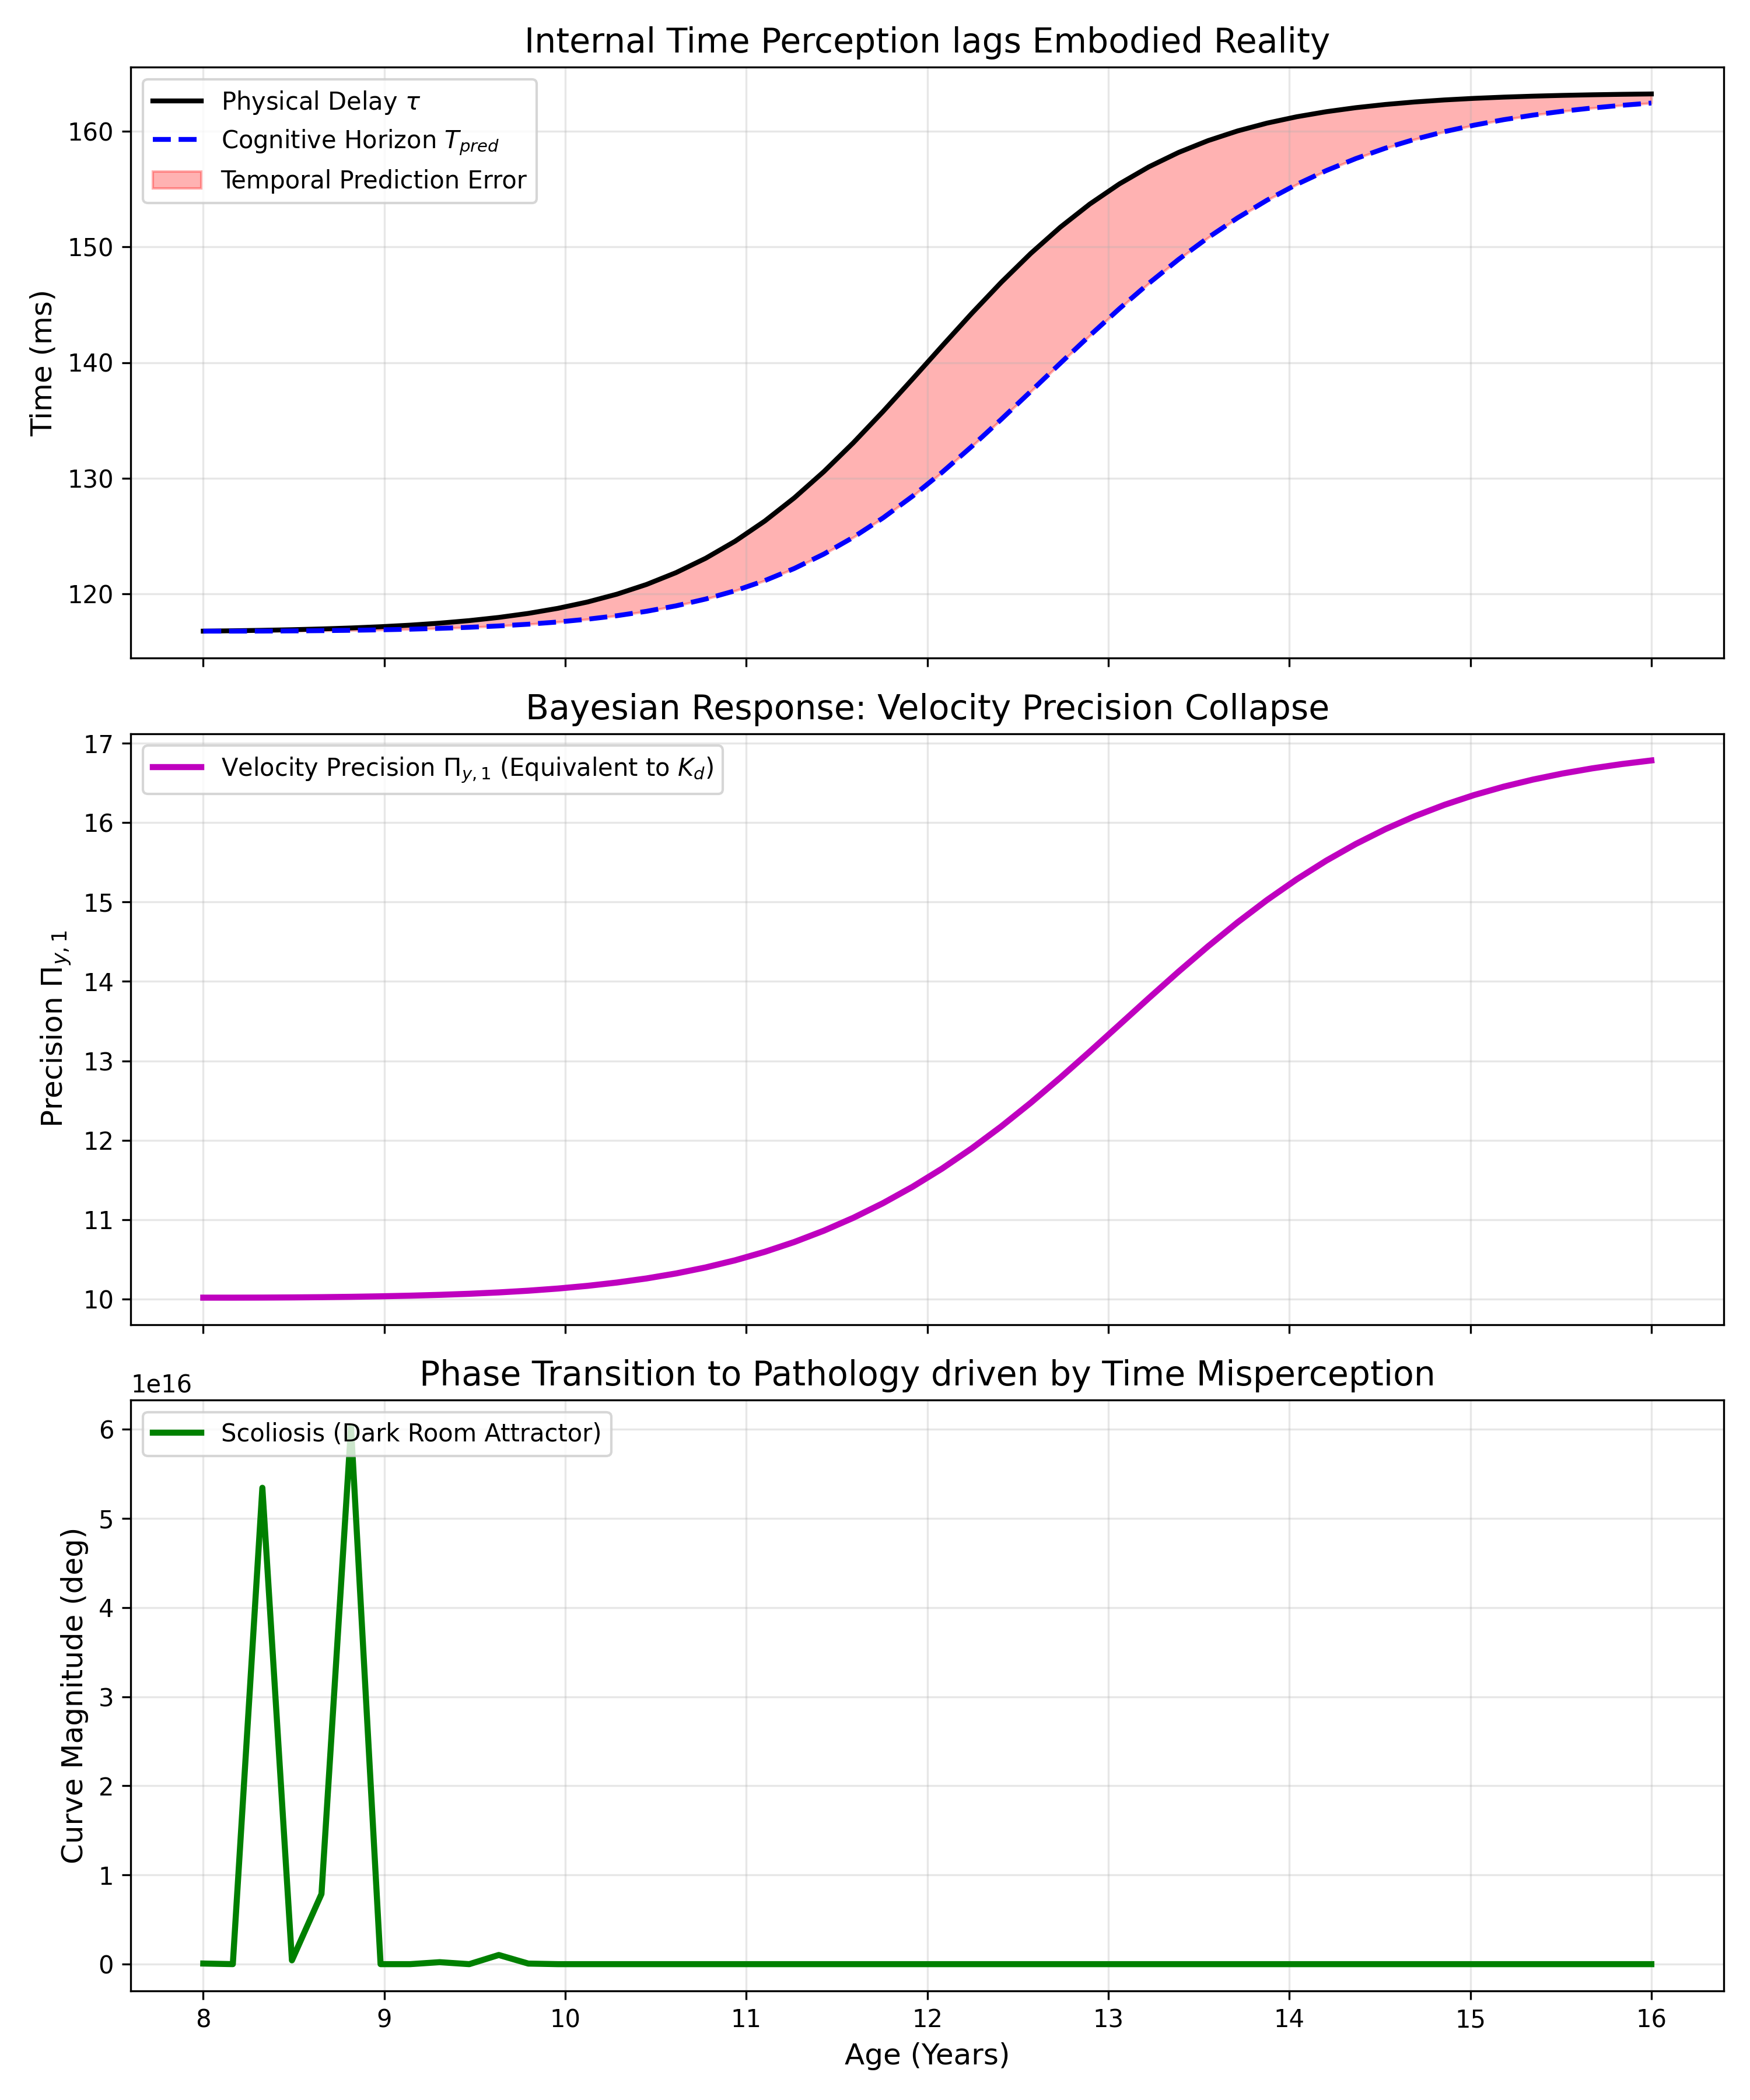

The file beside this chart, header and first rows:
Age, Length, Physical_Delay_tau, Cognitive_Horizon_Tpred, Temporal_Gap, Velocity_Precision_Pi_y1, Free_Energy_Cost, Cobb_Angle_rad
8.0, 1.002, 0.1168, 0.1168, 0.0, 10.02, 1.6214917018305322e+28, 1235356020163
8.163, 1.002, 0.1168, 0.1168, 3.191835351507022e-05, 10.02, 1.1326670990473992e+25, 32145989702
8.327, 1.003, 0.1169, 0.1168, 6.611619305670058e-05, 10.02, 8.673590695879694e+33, 932439058572550
8.49, 1.004, 0.1169, 0.1168, 0.0001045, 10.02, 5.2115463766179414e+29, 7508551468025
8.653, 1.005, 0.117, 0.1168, 0.0001493, 10.02, 1.873386463366193e+32, 137346538788322
8.816, 1.006, 0.1171, 0.1169, 0.0002031, 10.03, 1.0670816026758372e+34, 1051499017079041.5
8.98, 1.007, 0.1172, 0.1169, 0.0002688, 10.03, 2.457461999071627e+20, 160786666
9.143, 1.01, 0.1173, 0.117, 0.0003501, 10.04, 1.5233110899045914e+24, 11816642396
9.306, 1.012, 0.1175, 0.117, 0.0004514, 10.05, 1.5616843558643738e+29, 3885463858375
9.469, 1.015, 0.1177, 0.1171, 0.0005781, 10.07, 1.8098839649150182e+18, 14538554
9.633, 1.02, 0.118, 0.1172, 0.0007367, 10.08, 3.130004764300977e+30, 17947069401096
9.796, 1.025, 0.1183, 0.1174, 0.0009348, 10.1, 1.0956052413539581e+28, 1117898583214
9.959, 1.031, 0.1188, 0.1176, 0.001181, 10.13, 9.737882250568993e+17, 9970499
10.12, 1.04, 0.1193, 0.1178, 0.001487, 10.17, 16086, 1.521
10.29, 1.05, 0.12, 0.1181, 0.001863, 10.21, 13464, 1.441
10.45, 1.062, 0.1208, 0.1185, 0.00232, 10.26, 47284860, 93.91
10.61, 1.078, 0.1218, 0.119, 0.002871, 10.32, 152520, 6.788
10.78, 1.096, 0.1231, 0.1196, 0.003524, 10.4, 15357, 1.361
10.94, 1.118, 0.1246, 0.1203, 0.004283, 10.49, 10785, 1.447
11.1, 1.144, 0.1263, 0.1212, 0.005147, 10.59, 10062, 1.482
11.27, 1.175, 0.1283, 0.1222, 0.006103, 10.72, 9058, 1.373
11.43, 1.209, 0.1306, 0.1234, 0.007124, 10.86, 10678, 1.328
11.59, 1.246, 0.1331, 0.1249, 0.008172, 11.02, 9651, 1.203
11.76, 1.286, 0.1358, 0.1266, 0.009194, 11.21, 9124, 1.159
11.92, 1.329, 0.1386, 0.1284, 0.01013, 11.41, 8883, 1.018
12.08, 1.371, 0.1414, 0.1305, 0.01092, 11.64, 8083, 1.122
12.24, 1.414, 0.1442, 0.1327, 0.0115, 11.9, 8024, 1.039
12.41, 1.454, 0.1469, 0.1351, 0.01184, 12.17, 7778, 0.9671
12.57, 1.491, 0.1494, 0.1375, 0.01193, 12.47, 7349, 0.9372
12.73, 1.525, 0.1517, 0.1399, 0.01176, 12.79, 8926, 1.158
12.9, 1.556, 0.1537, 0.1423, 0.01137, 13.12, 8270, 0.984
13.06, 1.582, 0.1554, 0.1447, 0.01078, 13.45, 8505, 0.958
13.22, 1.604, 0.1569, 0.1469, 0.01006, 13.79, 8869, 0.9542
13.39, 1.622, 0.1582, 0.1489, 0.009248, 14.12, 9366, 0.9612
13.55, 1.638, 0.1592, 0.1508, 0.008384, 14.44, 8248, 1.065
13.71, 1.65, 0.16, 0.1525, 0.007511, 14.74, 10303, 1.142
13.88, 1.66, 0.1607, 0.154, 0.006657, 15.03, 10979, 1.153
14.04, 1.669, 0.1612, 0.1554, 0.005845, 15.29, 11580, 1.264
14.2, 1.675, 0.1617, 0.1566, 0.00509, 15.52, 12046, 1.256
14.37, 1.68, 0.162, 0.1576, 0.004399, 15.73, 12635, 1.227
14.53, 1.685, 0.1623, 0.1585, 0.003778, 15.92, 13269, 1.217
14.69, 1.688, 0.1625, 0.1593, 0.003226, 16.08, 13811, 1.24
14.86, 1.69, 0.1627, 0.16, 0.00274, 16.22, 14103, 1.348
15.02, 1.693, 0.1628, 0.1605, 0.002317, 16.35, 12052, 1.393
15.18, 1.694, 0.1629, 0.161, 0.001952, 16.45, 12355, 1.418
15.35, 1.695, 0.163, 0.1614, 0.001637, 16.54, 12634, 1.432
15.51, 1.696, 0.1631, 0.1617, 0.001369, 16.62, 12893, 1.439
15.67, 1.697, 0.1631, 0.162, 0.001142, 16.68, 13146, 1.398
15.84, 1.698, 0.1632, 0.1622, 0.0009495, 16.74, 13335, 1.407
16.0, 1.698, 0.1632, 0.1624, 0.0007877, 16.78, 13526, 1.426
